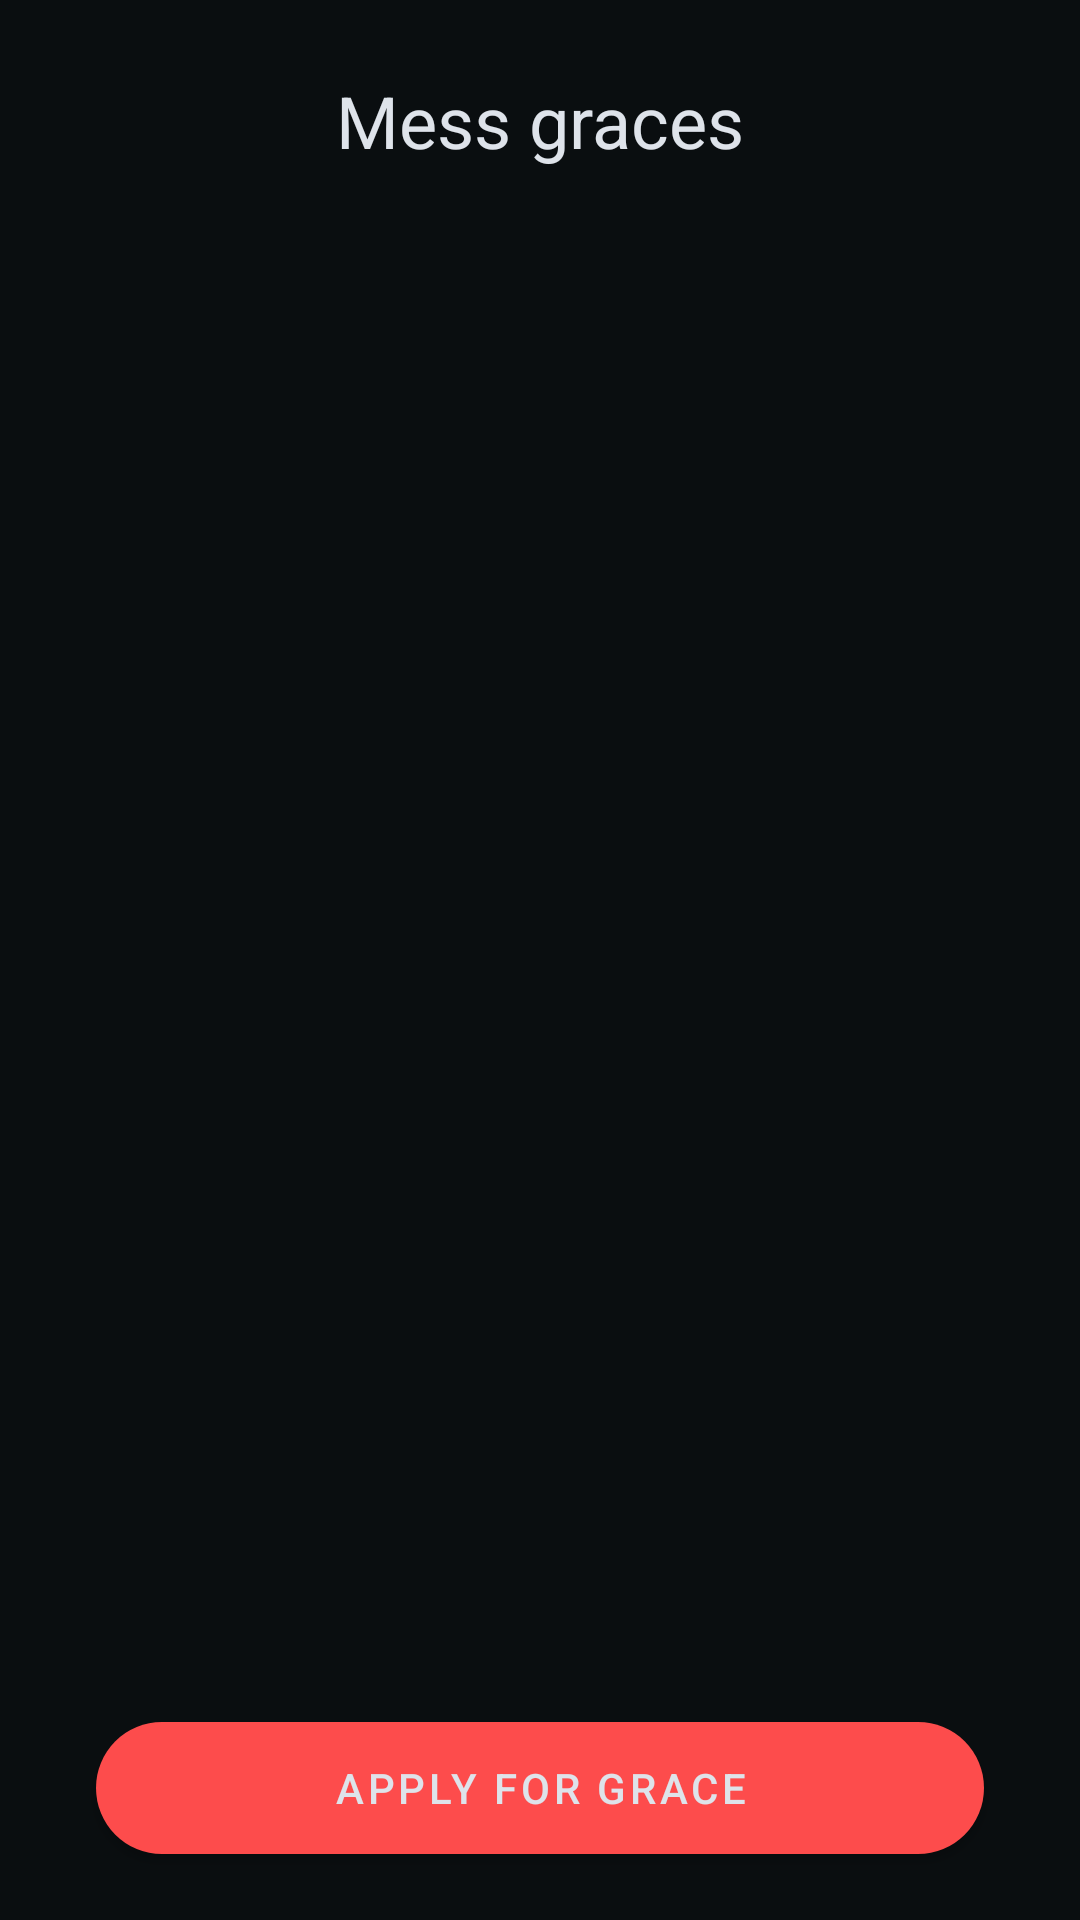

Android layout source for this screen:
<!-- AndroidManifest.xml: application theme AppTheme -->
<!-- res/layout/mess_grace_fragment.xml -->
<?xml version="1.0" encoding="utf-8"?>
<androidx.coordinatorlayout.widget.CoordinatorLayout xmlns:android="http://schemas.android.com/apk/res/android"
    xmlns:app="http://schemas.android.com/apk/res-auto"
    xmlns:tools="http://schemas.android.com/tools"
    android:id="@+id/mess_grace_coordinator"
    android:layout_width="match_parent"
    android:layout_height="match_parent"
    android:background="@color/colorBackground">

    <androidx.constraintlayout.widget.ConstraintLayout
        android:layout_width="match_parent"
        android:layout_height="match_parent">

        <TextView
            android:id="@+id/grace_header_text"
            android:layout_width="wrap_content"
            android:layout_height="wrap_content"
            android:layout_marginTop="24dp"
            android:text="@string/mess_graces"
            android:textSize="24sp"
            app:layout_constraintEnd_toEndOf="parent"
            app:layout_constraintStart_toStartOf="parent"
            app:layout_constraintTop_toTopOf="parent" />


        <androidx.recyclerview.widget.RecyclerView
            android:id="@+id/grace_recycler"
            android:layout_width="0dp"
            android:layout_height="0dp"
            android:layout_marginTop="24dp"
            app:layoutManager="androidx.recyclerview.widget.LinearLayoutManager"
            android:overScrollMode="ifContentScrolls"
            android:visibility="gone"
            app:layout_constraintBottom_toTopOf="@+id/apply_grace_button"
            app:layout_constraintEnd_toEndOf="parent"
            app:layout_constraintStart_toStartOf="parent"
            app:layout_constraintTop_toBottomOf="@+id/grace_header_text"
            tools:listitem="@layout/list_item_grace" />


        <ProgressBar
            android:id="@+id/grace_progress"
            android:layout_width="wrap_content"
            android:layout_height="wrap_content"
            android:layout_gravity="center"
            app:layout_constraintBottom_toTopOf="@+id/apply_grace_button"
            app:layout_constraintEnd_toEndOf="parent"
            app:layout_constraintStart_toStartOf="parent"
            app:layout_constraintTop_toBottomOf="@+id/grace_header_text" />

        <com.google.android.material.button.MaterialButton
            android:id="@+id/apply_grace_button"
            android:layout_width="0dp"
            android:layout_height="56dp"
            android:layout_marginStart="32dp"
            android:layout_marginEnd="32dp"
            android:layout_marginBottom="16dp"
            android:elevation="0dp"
            android:text="@string/apply_grace"
            android:textColor="@color/colorTextPrimary"
            app:backgroundTint="@color/colorAccent"
            app:cornerRadius="28dp"
            app:layout_constraintBottom_toBottomOf="parent"
            app:layout_constraintEnd_toEndOf="parent"
            app:layout_constraintStart_toStartOf="parent" />

        <TextView
            android:id="@+id/no_graces_text"
            android:layout_width="wrap_content"
            android:layout_height="wrap_content"
            android:layout_marginBottom="16dp"
            android:text="@string/no_graces_empty_text"
            android:visibility="gone"
            app:layout_constraintBottom_toTopOf="@+id/no_graces_image"
            app:layout_constraintEnd_toEndOf="parent"
            app:layout_constraintHorizontal_bias="0.5"
            app:layout_constraintStart_toStartOf="parent"
            app:layout_constraintTop_toBottomOf="@+id/grace_header_text"
            app:layout_constraintVertical_bias="1.0"
            app:layout_constraintVertical_chainStyle="packed" />

        <ImageView
            android:id="@+id/no_graces_image"
            android:layout_width="0dp"
            android:layout_height="wrap_content"
            android:adjustViewBounds="true"
            android:src="@drawable/ic_empty_list"
            android:visibility="gone"
            app:layout_constraintBottom_toTopOf="@+id/apply_grace_button"
            app:layout_constraintEnd_toEndOf="parent"
            app:layout_constraintHorizontal_bias="0.5"
            app:layout_constraintStart_toStartOf="parent"
            app:layout_constraintTop_toBottomOf="@+id/no_graces_text" />

        <include
            android:id="@+id/error_occurred_view"
            layout="@layout/internet_error_view"
            android:layout_width="0dp"
            android:layout_height="0dp"
            android:visibility="gone"
            app:layout_constraintBottom_toBottomOf="@+id/grace_recycler"
            app:layout_constraintEnd_toEndOf="parent"
            app:layout_constraintStart_toStartOf="parent"
            app:layout_constraintTop_toBottomOf="@+id/no_graces_text" />

    </androidx.constraintlayout.widget.ConstraintLayout>

</androidx.coordinatorlayout.widget.CoordinatorLayout>
<!-- res/layout/list_item_grace.xml (included above) -->
<?xml version="1.0" encoding="utf-8"?>
<androidx.constraintlayout.widget.ConstraintLayout xmlns:android="http://schemas.android.com/apk/res/android"
    xmlns:app="http://schemas.android.com/apk/res-auto"
    xmlns:tools="http://schemas.android.com/tools"
    android:layout_width="match_parent"
    android:layout_height="wrap_content">

    <com.google.android.material.card.MaterialCardView
        android:id="@+id/grace_card"
        android:layout_width="match_parent"
        android:layout_height="wrap_content"
        android:layout_marginHorizontal="16dp"
        android:layout_marginVertical="8dp"
        app:cardBackgroundColor="@color/colorSecondaryBackground"
        app:layout_constraintBottom_toBottomOf="parent"
        app:layout_constraintEnd_toEndOf="parent"
        app:layout_constraintStart_toStartOf="parent"
        app:layout_constraintTop_toTopOf="parent">

        <androidx.constraintlayout.widget.ConstraintLayout
            android:layout_width="match_parent"
            android:layout_height="wrap_content">

            <TextView
                android:id="@+id/date_text"
                android:layout_width="0dp"
                android:layout_height="wrap_content"
                android:layout_marginStart="12dp"
                android:layout_marginTop="12dp"
                android:layout_marginEnd="8dp"
                android:fontFamily="sans-serif"
                android:textSize="18sp"
                app:layout_constraintEnd_toStartOf="@+id/loan_taken_text"
                app:layout_constraintStart_toStartOf="parent"
                app:layout_constraintTop_toTopOf="parent"
                tools:text="June 16, 2020" />

            <TextView
                android:id="@+id/applied_on_text"
                android:layout_width="0dp"
                android:layout_height="wrap_content"
                android:layout_marginStart="12dp"
                android:layout_marginTop="4dp"
                android:layout_marginEnd="8dp"
                android:layout_marginBottom="12dp"
                android:textSize="14sp"
                app:layout_constraintBottom_toBottomOf="parent"
                app:layout_constraintEnd_toEndOf="parent"
                app:layout_constraintStart_toStartOf="parent"
                app:layout_constraintTop_toBottomOf="@+id/date_text"
                tools:text="Applied on June 14, 2020" />

            <TextView
                android:id="@+id/loan_taken_text"
                android:layout_width="wrap_content"
                android:layout_height="wrap_content"
                android:layout_marginEnd="16dp"
                android:background="@drawable/rounded_corner"
                android:text="@string/outstation_grace"
                android:textSize="12sp"
                app:layout_constraintBottom_toBottomOf="@+id/date_text"
                app:layout_constraintEnd_toEndOf="parent"
                app:layout_constraintTop_toTopOf="@+id/date_text" />

        </androidx.constraintlayout.widget.ConstraintLayout>

    </com.google.android.material.card.MaterialCardView>

</androidx.constraintlayout.widget.ConstraintLayout>
<!-- res/layout/internet_error_view.xml (included above) -->
<?xml version="1.0" encoding="utf-8"?>
<androidx.constraintlayout.widget.ConstraintLayout xmlns:android="http://schemas.android.com/apk/res/android"
    xmlns:app="http://schemas.android.com/apk/res-auto"
    xmlns:tools="http://schemas.android.com/tools"
    android:layout_width="match_parent"
    android:layout_height="match_parent">

    <ImageView
        android:id="@+id/error_image"
        android:layout_width="0dp"
        android:layout_height="wrap_content"
        android:layout_marginStart="24dp"
        android:layout_marginEnd="24dp"
        android:adjustViewBounds="true"
        app:layout_constraintBottom_toTopOf="@+id/error_text"
        app:layout_constraintEnd_toEndOf="parent"
        app:layout_constraintHorizontal_bias="0.5"
        app:layout_constraintStart_toStartOf="parent"
        app:layout_constraintTop_toTopOf="parent"
        app:layout_constraintVertical_chainStyle="packed"
        app:srcCompat="@drawable/ic_internet_error" />

    <TextView
        android:id="@+id/error_text"
        android:layout_width="0dp"
        android:layout_height="wrap_content"
        android:layout_marginStart="32dp"
        android:layout_marginTop="8dp"
        android:layout_marginEnd="32dp"
        android:gravity="center"
        android:textSize="18sp"
        app:layout_constraintBottom_toTopOf="@+id/error_retry_button"
        app:layout_constraintEnd_toEndOf="parent"
        app:layout_constraintHorizontal_bias="0.5"
        app:layout_constraintStart_toStartOf="parent"
        app:layout_constraintTop_toBottomOf="@+id/error_image"
        tools:text="Error message comes here" />

    <Button
        android:id="@+id/error_retry_button"
        style="@style/Widget.MaterialComponents.Button.TextButton"
        android:layout_width="wrap_content"
        android:layout_height="wrap_content"
        android:layout_marginTop="8dp"
        android:text="@string/retry"
        android:textColor="@color/colorAccent"
        android:textSize="14sp"
        app:layout_constraintBottom_toBottomOf="parent"
        app:layout_constraintEnd_toEndOf="parent"
        app:layout_constraintHorizontal_bias="0.5"
        app:layout_constraintStart_toStartOf="parent"
        app:layout_constraintTop_toBottomOf="@+id/error_text" />

</androidx.constraintlayout.widget.ConstraintLayout>
<!-- resources referenced by this layout -->
<resources>
  <color name="colorAccent">#fd4c4c</color>
  <color name="colorBackground">#0a0e10</color>
  <color name="colorSecondaryBackground">#151a21</color>
  <color name="colorTextPrimary">#dee3ea</color>
  <!-- drawable ic_empty_list: vector/xml drawable (drawable, 58319 chars, omitted) -->
  <!-- drawable ic_internet_error: vector/xml drawable (drawable, 147030 chars, omitted) -->
  <!-- drawable rounded_corner (drawable) -->
  <?xml version="1.0" encoding="utf-8"?>
  <shape xmlns:android="http://schemas.android.com/apk/res/android">
      <solid android:color="@color/colorAccent" />
      <padding
          android:left="6dp"
          android:right="6dp"
          android:bottom="2dp"
          android:top="2dp" />
      <corners android:radius="10000dp" />
  </shape>
  <string name="apply_grace">Apply for grace</string>
  <string name="mess_graces">Mess graces</string>
  <string name="no_graces_empty_text">You haven\'t applied for any mess graces</string>
  <string name="outstation_grace">Outstation</string>
  <string name="retry">Retry</string>
  <style name="AppTheme" parent="Theme.MaterialComponents.DayNight.NoActionBar">
          <item name="colorPrimary">@color/colorAccent</item>
          <item name="colorPrimaryDark">@color/colorAccent</item>
          <item name="colorAccent">@color/colorAccent</item>
          <item name="android:statusBarColor">@color/colorBackground</item>
          <item name="android:navigationBarColor">@color/colorSecondaryBackground</item>
          <item name="android:textColor">@color/colorTextPrimary</item>
      </style>
</resources>
